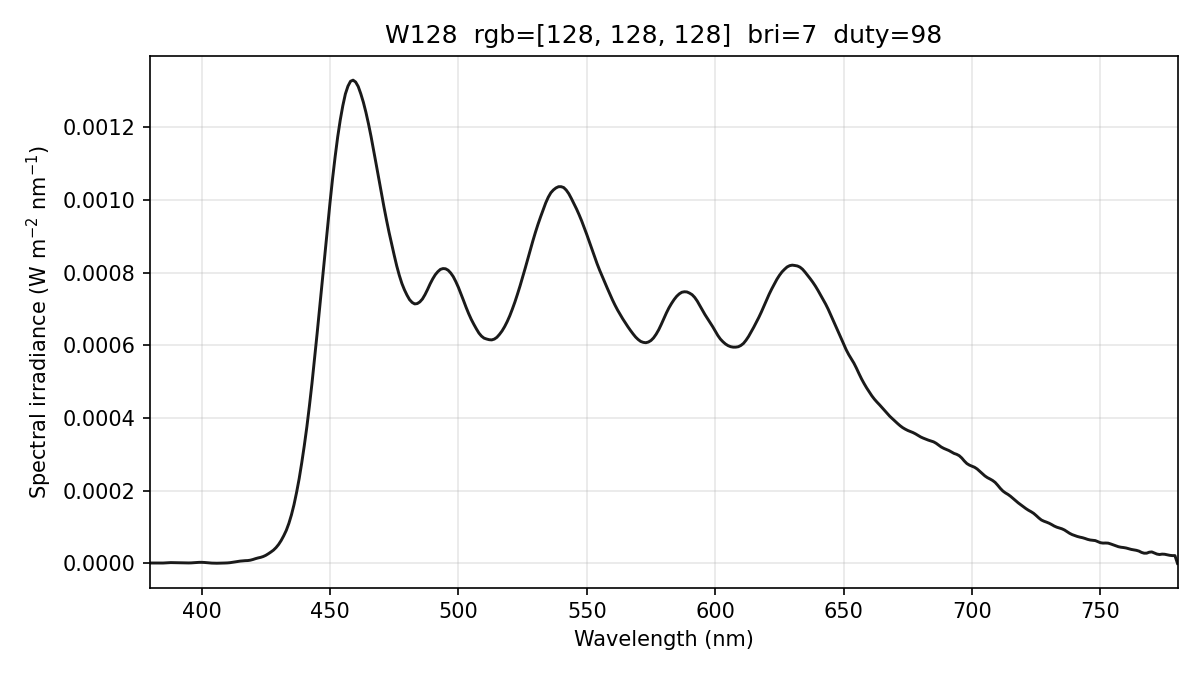

Source data for this figure (header and first rows):
wavelength_nm, spectral_irradiance_W_m2_nm, spectral_irradiance_std_W_m2_nm, spectral_irradiance_uW_cm2_nm, photon_irradiance_photons_m2_s_nm, display_increment_W_m2_nm
380, 1.15414603e-06, 1.51254375e-06, 1.15414603e-04, 2.20784014e+12, -6.95919434e-07
381, 1.15414603e-06, 1.51254375e-06, 1.15414603e-04, 2.21365024e+12, -6.95919474e-07
382, 1.15414603e-06, 1.51254375e-06, 1.15414603e-04, 2.21946035e+12, -6.95919474e-07
383, 1.08673282e-06, 1.14977425e-06, 1.08673282e-04, 2.09529330e+12, -7.55342871e-07
384, 9.59552903e-07, 4.52461713e-07, 9.59552903e-05, 1.85491245e+12, -8.61952547e-07
385, 1.07164657e-06, 2.09702372e-07, 1.07164657e-04, 2.07699560e+12, -5.37168585e-07
386, 1.49042707e-06, 7.43156040e-07, 1.49042707e-04, 2.89615167e+12, 2.78432371e-07
387, 2.06046959e-06, 1.37631015e-06, 2.06046959e-04, 4.01421327e+12, 1.30992303e-06
388, 2.26066624e-06, 1.64653150e-06, 2.26066624e-04, 4.41561747e+12, 1.68397622e-06
389, 2.09101671e-06, 1.49095189e-06, 2.09101671e-04, 4.09477810e+12, 1.40059176e-06
390, 1.82157406e-06, 1.25037664e-06, 1.82157406e-04, 3.57630629e+12, 9.67377946e-07
391, 1.70930593e-06, 1.35688322e-06, 1.70930593e-04, 3.36449451e+12, 8.48987488e-07
392, 1.73230004e-06, 1.74655285e-06, 1.73230004e-04, 3.41847533e+12, 1.02283266e-06
393, 1.65337586e-06, 1.78834703e-06, 1.65337586e-04, 3.27105172e+12, 1.12554893e-06
394, 1.43763314e-06, 1.40058967e-06, 1.43763314e-04, 2.85146185e+12, 1.08723085e-06
395, 1.29663100e-06, 8.90087728e-07, 1.29663100e-04, 2.57831969e+12, 1.04618372e-06
396, 1.50285686e-06, 7.76605457e-07, 1.50285686e-04, 2.99596043e+12, 1.21700639e-06
397, 2.05631100e-06, 1.01365852e-06, 2.05631100e-04, 4.10962858e+12, 1.59969911e-06
398, 2.58972666e-06, 1.04227253e-06, 2.58972666e-04, 5.18872039e+12, 1.96020138e-06
399, 2.93339727e-06, 6.54877227e-07, 2.93339727e-04, 5.89205845e+12, 2.19428256e-06
400, 2.97960267e-06, 2.28284265e-07, 2.97960267e-04, 5.99986686e+12, 2.18682477e-06
401, 2.68712314e-06, 3.85245488e-07, 2.68712314e-04, 5.42444374e+12, 1.82230276e-06
402, 2.06808478e-06, 1.88061439e-07, 2.06808478e-04, 4.18521390e+12, 1.10879601e-06
403, 1.37567967e-06, 2.34868308e-07, 1.37567967e-04, 2.79090872e+12, 3.94811604e-07
404, 8.83200751e-07, 3.58776415e-07, 8.83200751e-05, 1.79623875e+12, 1.58043533e-09
405, 6.09789655e-07, 3.15890591e-07, 6.09789655e-05, 1.24324964e+12, -5.60941313e-08
406, 5.44979479e-07, 2.48854276e-07, 5.44979479e-05, 1.11385703e+12, 9.28059837e-08
407, 6.34316569e-07, 2.97999718e-07, 6.34316569e-05, 1.29964198e+12, 3.60917475e-07
408, 8.67553347e-07, 4.37301300e-07, 8.67553347e-05, 1.78188479e+12, 5.85918156e-07
409, 1.11793158e-06, 2.75531106e-07, 1.11793158e-04, 2.30176934e+12, 5.26605430e-07
410, 1.38545106e-06, 6.36217841e-07, 1.38545106e-04, 2.85955408e+12, 1.82979012e-07
411, 1.96951709e-06, 1.08217935e-06, 1.96951709e-04, 4.07497401e+12, 4.09748653e-07
412, 2.88959969e-06, 1.08940170e-06, 2.88959969e-04, 5.99319166e+12, 1.40728901e-06
413, 4.11559595e-06, 6.83005364e-07, 4.11559595e-04, 8.55669496e+12, 3.05893286e-06
414, 5.27533873e-06, 3.37558111e-07, 5.27533873e-04, 1.09944614e+13, 4.40996278e-06
415, 6.34111138e-06, 3.84318095e-07, 6.34111138e-04, 1.32475859e+13, 5.39679975e-06
416, 7.12217065e-06, 7.16716469e-07, 7.12217065e-04, 1.49151963e+13, 5.94814570e-06
417, 7.59955356e-06, 1.12379384e-06, 7.59955356e-04, 1.59531850e+13, 6.24102932e-06
418, 7.88710484e-06, 1.85043728e-06, 7.88710484e-04, 1.65965249e+13, 6.41621306e-06
419, 8.91515488e-06, 1.99927147e-06, 8.91515488e-04, 1.88046902e+13, 7.53889625e-06
420, 1.07665369e-05, 1.37215339e-06, 1.07665369e-03, 2.27640008e+13, 9.67957900e-06
421, 1.31146042e-05, 3.39120581e-07, 1.31146042e-03, 2.77946079e+13, 1.23744030e-05
422, 1.50782059e-05, 5.33294738e-07, 1.50782059e-03, 3.20320983e+13, 1.44854938e-05
423, 1.66573438e-05, 8.22347796e-07, 1.66573438e-03, 3.54706693e+13, 1.60128533e-05
424, 1.89731729e-05, 8.06139030e-07, 1.89731729e-03, 4.04975816e+13, 1.82457415e-05
425, 2.22226276e-05, 6.95277866e-07, 2.22226276e-03, 4.75453015e+13, 2.14716744e-05
426, 2.65702922e-05, 7.25508988e-07, 2.65702922e-03, 5.69808859e+13, 2.58388748e-05
427, 3.13582389e-05, 9.70099883e-07, 3.13582389e-03, 6.74066599e+13, 3.06067077e-05
428, 3.65611911e-05, 1.26176235e-06, 3.65611911e-03, 7.87748114e+13, 3.57482882e-05
429, 4.34767231e-05, 1.11285487e-06, 4.34767231e-03, 9.38938968e+13, 4.25195531e-05
430, 5.21656486e-05, 5.28039197e-07, 5.21656486e-03, 1.12921421e+14, 5.09938661e-05
431, 6.30938783e-05, 7.67259615e-07, 6.30938783e-03, 1.36895055e+14, 6.16856088e-05
432, 7.61477922e-05, 8.79588265e-07, 7.61477922e-03, 1.65601525e+14, 7.46794580e-05
433, 9.10161634e-05, 2.85300304e-07, 9.10161634e-03, 1.98394528e+14, 8.96765330e-05
434, 1.10173523e-04, 1.02792511e-06, 1.10173523e-02, 2.40707840e+14, 1.09022944e-04
435, 1.33571967e-04, 1.36655491e-06, 1.33571967e-02, 2.92501331e+14, 1.32495124e-04
436, 1.61762640e-04, 1.03390659e-06, 1.61762640e-02, 3.55048746e+14, 1.60658954e-04
437, 1.95298046e-04, 6.74282593e-07, 1.95298046e-02, 4.29637917e+14, 1.94240264e-04
438, 2.32877577e-04, 1.19457976e-06, 2.32877577e-02, 5.13481797e+14, 2.31973810e-04
439, 2.76325524e-04, 1.70921527e-06, 2.76325524e-02, 6.10673100e+14, 2.75632462e-04
... 341 more rows
